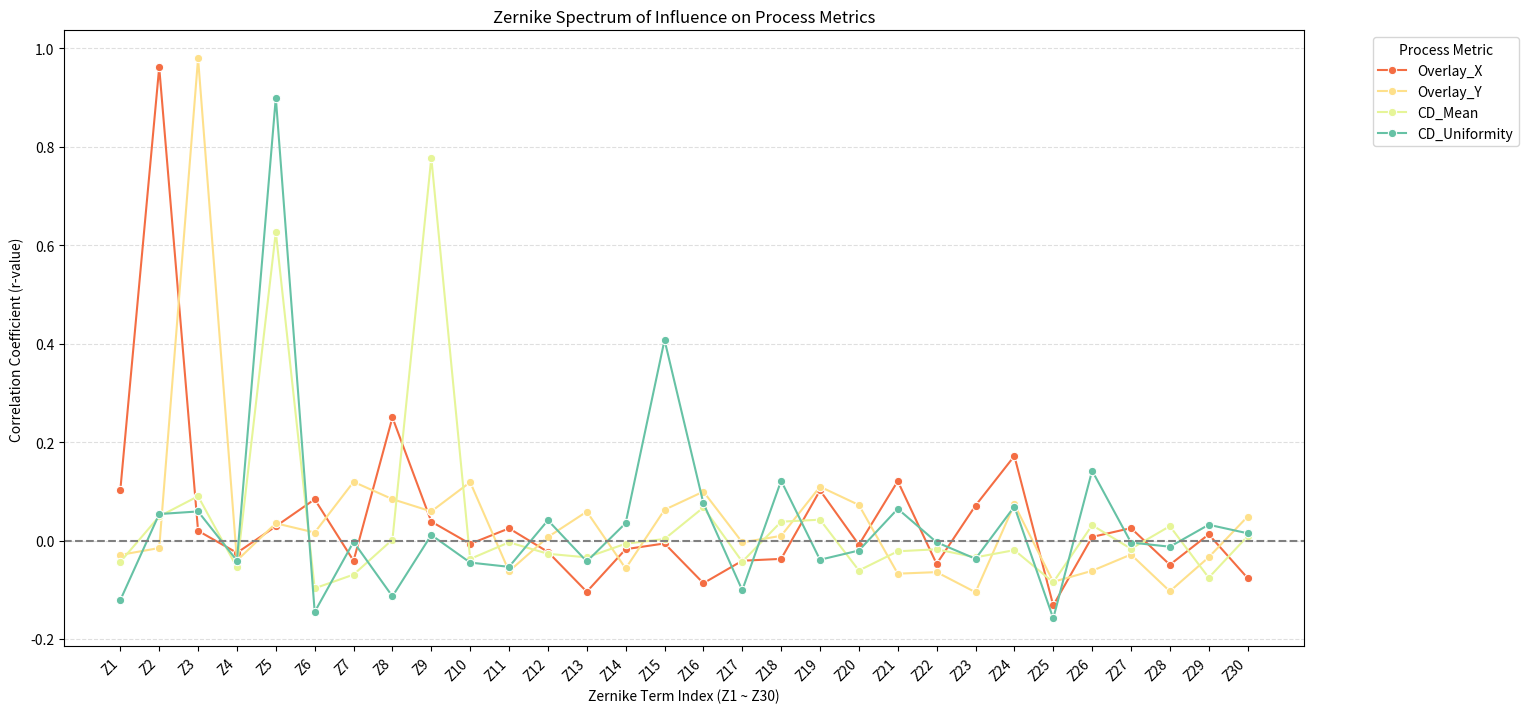

Here is the Python script that generated this plot:
import pandas as pd
import numpy as np
import matplotlib.pyplot as plt
import seaborn as sns

# 1. 설정 및 데이터 생성 (Z1 ~ Z30)
NUM_ZERNIKE = 30
NUM_POINTS = 200  
np.random.seed(42) 

print(f"🚀 다변량 분석 데이터 생성 중... (Z1 ~ Z{NUM_ZERNIKE})")

data = {
    'Shot_X': np.random.randint(0, 10, NUM_POINTS),
    'Shot_Y': np.random.randint(0, 10, NUM_POINTS)
}
df = pd.DataFrame(data)

# Zernike 항 생성 및 가중치 설정 (모두 랜덤 가중치를 가지나, 핵심 Z항은 큰 영향을 갖도록 설정)
for i in range(1, NUM_ZERNIKE + 1):
    col_name = f'Z{i}'
    df[col_name] = np.random.normal(0, np.random.uniform(1, 3), NUM_POINTS)
    
# -------------------------------------------------------
# 2. 4가지 공정 지표 계산 (물리적 모델링)
# -------------------------------------------------------
# [Model 1: Overlay X] - Z2(Tilt X)가 주도하고 Z8(Coma X)이 보조
df['Overlay_X'] = df['Z2'] * 1.5 + df['Z8'] * 0.5 + np.random.normal(0, 0.2, NUM_POINTS)

# [Model 2: Overlay Y] - Z3(Tilt Y)가 주도하고 Z7(Coma Y)이 보조
df['Overlay_Y'] = df['Z3'] * 1.5 + df['Z7'] * 0.5 + np.random.normal(0, 0.2, NUM_POINTS)

# [Model 3: CD Mean] - Z9(Spherical)가 주도하고 Z5(Astigmatism)가 보조 (Focus 관련)
df['CD_Mean'] = 100 + df['Z9'] * 1.0 + df['Z5'] * 0.8 + np.random.normal(0, 0.1, NUM_POINTS)

# [Model 4: CD Uniformity] - Z5(Astigmatism)가 주도하고 Z15(HOZ)가 보조
df['CD_Uniformity'] = 1 + df['Z5'] * 1.2 + df['Z15'] * 0.7 + np.random.normal(0, 0.05, NUM_POINTS)

# -------------------------------------------------------
# 3. 분석 시각화: 다변량 상관관계 매트릭스
# -------------------------------------------------------
print(f"✅ 데이터 생성 완료! (Shape: {df.shape})")

# 분석 대상 컬럼 설정
z_cols = [f'Z{i}' for i in range(1, NUM_ZERNIKE + 1)]
metric_cols = ['Overlay_X', 'Overlay_Y', 'CD_Mean', 'CD_Uniformity']

# Zernike 항과 4가지 지표 간의 상관관계만 추출
corr_subset = df[z_cols + metric_cols].corr().loc[z_cols, metric_cols]

# -------------------------------------------------------
# 3. 분석 시각화: Zernike 스펙트럼 Line Plot
# -------------------------------------------------------
print("📊 수차 스펙트럼 분석 및 Line Plot 최적화 중...")

z_cols = [f'Z{i}' for i in range(1, NUM_ZERNIKE + 1)]
metric_cols = ['Overlay_X', 'Overlay_Y', 'CD_Mean', 'CD_Uniformity']

# Zernike 항과 4가지 지표 간의 상관관계만 추출
corr_subset = df[z_cols + metric_cols].corr().loc[z_cols, metric_cols]

# 1. 전체 상관관계 데이터 준비 (Wide to Long Format)
full_plot_data = corr_subset.reset_index().rename(columns={'index': 'Zernike_Term'})

plot_data_melted = full_plot_data.melt(
    id_vars='Zernike_Term', 
    value_vars=metric_cols, 
    var_name='Metric', 
    value_name='Correlation'
)

# 2. X축 순서를 강제 지정 (Z1, Z2, Z3... 순서로 정렬하기 위함)
plot_data_melted['Z_Index'] = plot_data_melted['Zernike_Term'].str.replace('Z', '').astype(int)
plot_data_melted = plot_data_melted.sort_values(by='Z_Index')


# 3. Line Plot 그리기 (Graph Visualization)
plt.figure(figsize=(16, 8))
sns.lineplot(
    data=plot_data_melted,
    x='Zernike_Term',       # X축: Z1~Z30 (순서 정렬됨)
    y='Correlation',        # Y축: 상관계수 강도
    hue='Metric',           # 4가지 지표를 색깔로 구분
    marker='o',             # 꺾은선 형태를 명확히 하기 위한 점 추가
    palette='Spectral'
)

# X축 레이블을 45도 회전 (글씨 겹침 방지)
plt.ylabel('Correlation Coefficient (r-value)')
plt.xlabel('Zernike Term Index (Z1 ~ Z30)')
plt.title(f'Zernike Spectrum of Influence on Process Metrics')
plt.xticks(rotation=45, ha='right')
plt.axhline(0, color='gray', linestyle='--') # 기준선 추가 (0이 기준)
plt.grid(axis='y', linestyle='--', alpha=0.4)
plt.legend(title='Process Metric', bbox_to_anchor=(1.05, 1), loc='upper left')

# 이미지 저장
save_path = 'z30_spectrum_analysis.png'
plt.savefig(save_path, bbox_inches='tight')
print(f"\n💾 분석 결과가 '{save_path}'에 저장되었습니다.")
